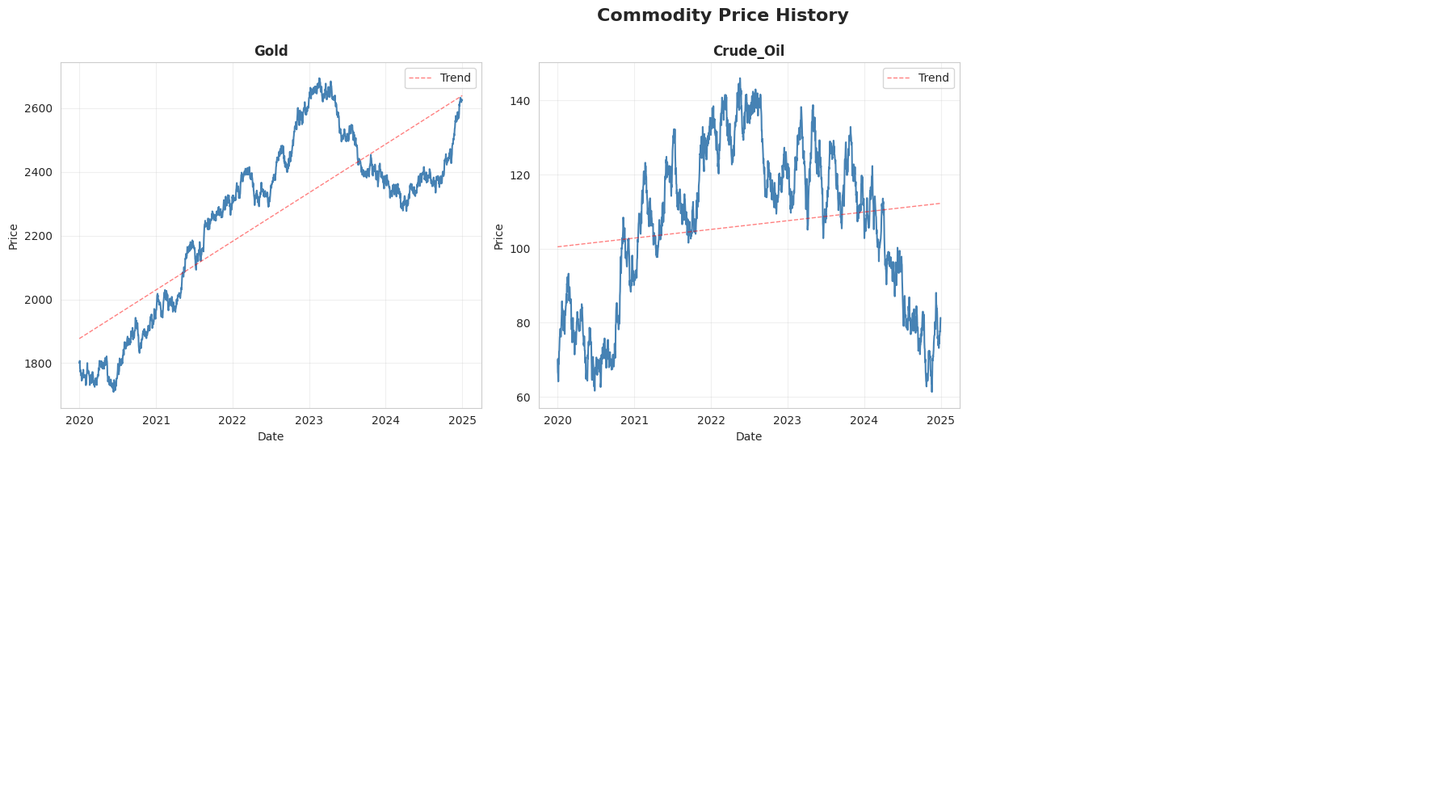
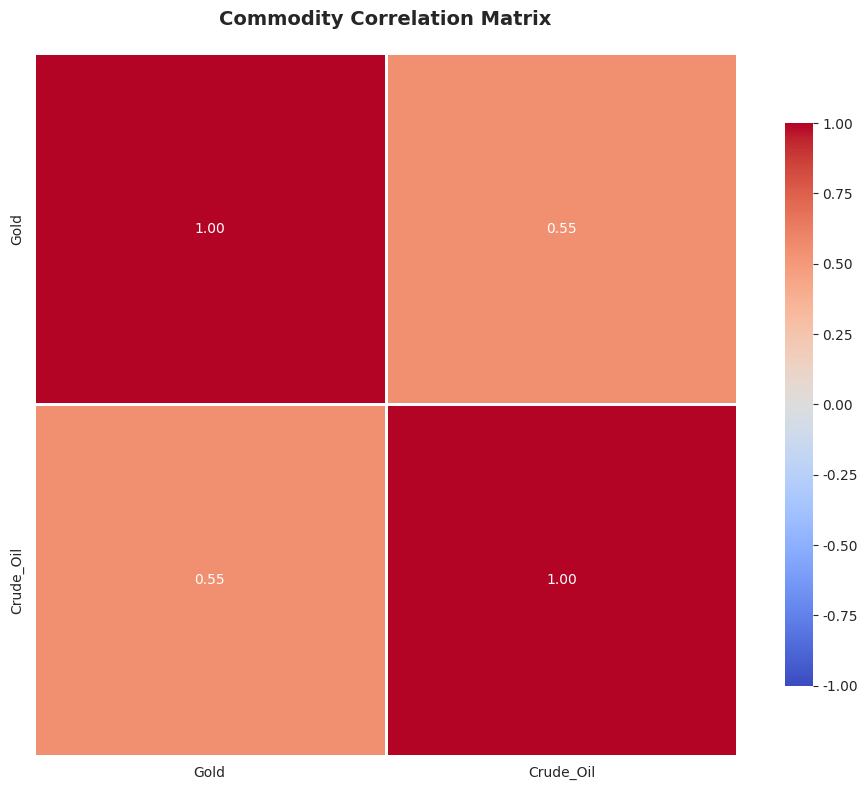

Reproduce these figures in Python, in order.
"""
Visualization Module
Creates charts and plots for commodity analysis
"""
import pandas as pd
import numpy as np
import matplotlib
matplotlib.use('Agg')  # Use non-interactive backend to avoid threading issues
import matplotlib.pyplot as plt
import seaborn as sns
from typing import Dict, List, Any, Optional
from pathlib import Path
import warnings
warnings.filterwarnings('ignore')

# Set style
sns.set_style("whitegrid")
plt.rcParams['figure.figsize'] = (14, 8)
plt.rcParams['font.size'] = 10

class Visualizer:
    """Creates visualizations for commodity analysis"""
    
    def __init__(self, output_dir: str = "./results/charts"):
        self.output_dir = Path(output_dir)
        self.output_dir.mkdir(parents=True, exist_ok=True)
        self.charts_created = []
    
    def plot_price_history(self, data_dict: Dict[str, pd.DataFrame],
                          title: str = "Commodity Price History") -> str:
        """Plot historical prices for all commodities"""
        fig, axes = plt.subplots(2, 3, figsize=(18, 10))
        axes = axes.flatten()
        
        for idx, (commodity, data) in enumerate(data_dict.items()):
            if idx < len(axes) and not data.empty:
                ax = axes[idx]
                ax.plot(data.index, data['value'], linewidth=1.5, color='steelblue')
                ax.set_title(f"{commodity}", fontsize=12, fontweight='bold')
                ax.set_xlabel("Date")
                ax.set_ylabel("Price")
                ax.grid(True, alpha=0.3)
                
                # Add trend line
                x_numeric = np.arange(len(data))
                z = np.polyfit(x_numeric, data['value'], 1)
                p = np.poly1d(z)
                ax.plot(data.index, p(x_numeric), "r--", alpha=0.5, linewidth=1, label='Trend')
                ax.legend()
        
        for idx in range(len(data_dict), len(axes)):
            axes[idx].axis('off')
        
        plt.suptitle(title, fontsize=16, fontweight='bold', y=0.995)
        plt.tight_layout()
        
        filename = self.output_dir / "price_history.png"
        plt.savefig(filename, dpi=300, bbox_inches='tight')
        plt.close()
        
        self.charts_created.append(str(filename))
        return str(filename)
    
    def plot_returns_distribution(self, data_dict: Dict[str, pd.DataFrame],
                                 title: str = "Returns Distribution") -> str:
        """Plot returns distribution for all commodities"""
        fig, axes = plt.subplots(2, 3, figsize=(18, 10))
        axes = axes.flatten()
        
        for idx, (commodity, data) in enumerate(data_dict.items()):
            if idx < len(axes) and not data.empty:
                ax = axes[idx]
                returns = data['value'].pct_change().dropna() * 100
                
                ax.hist(returns, bins=50, color='steelblue', alpha=0.7, edgecolor='black')
                ax.axvline(returns.mean(), color='red', linestyle='--', linewidth=2, label=f'Mean: {returns.mean():.2f}%')
                ax.axvline(returns.median(), color='green', linestyle='--', linewidth=2, label=f'Median: {returns.median():.2f}%')
                
                ax.set_title(f"{commodity}", fontsize=12, fontweight='bold')
                ax.set_xlabel("Daily Returns (%)")
                ax.set_ylabel("Frequency")
                ax.legend()
                ax.grid(True, alpha=0.3)
        
        for idx in range(len(data_dict), len(axes)):
            axes[idx].axis('off')
        
        plt.suptitle(title, fontsize=16, fontweight='bold', y=0.995)
        plt.tight_layout()
        
        filename = self.output_dir / "returns_distribution.png"
        plt.savefig(filename, dpi=300, bbox_inches='tight')
        plt.close()
        
        self.charts_created.append(str(filename))
        return str(filename)
    
    def plot_correlation_matrix(self, data_dict: Dict[str, pd.DataFrame],
                               title: str = "Commodity Correlation Matrix") -> str:
        """Plot correlation matrix heatmap"""
        combined_df = pd.DataFrame()
        for commodity, data in data_dict.items():
            if not data.empty:
                combined_df[commodity] = data['value']
        
        corr_matrix = combined_df.corr()
        
        fig, ax = plt.subplots(figsize=(10, 8))
        sns.heatmap(corr_matrix, annot=True, fmt='.2f', cmap='coolwarm', 
                   center=0, square=True, linewidths=1, cbar_kws={"shrink": 0.8},
                   vmin=-1, vmax=1, ax=ax)
        
        ax.set_title(title, fontsize=14, fontweight='bold', pad=20)
        plt.tight_layout()
        
        filename = self.output_dir / "correlation_matrix.png"
        plt.savefig(filename, dpi=300, bbox_inches='tight')
        plt.close()
        
        self.charts_created.append(str(filename))
        return str(filename)
    
    def plot_volatility(self, data_dict: Dict[str, pd.DataFrame],
                       window: int = 30,
                       title: str = "Rolling Volatility") -> str:
        """Plot rolling volatility for all commodities"""
        fig, ax = plt.subplots(figsize=(14, 8))
        
        for commodity, data in data_dict.items():
            if not data.empty and len(data) > window:
                returns = data['value'].pct_change()
                rolling_vol = returns.rolling(window=window).std() * np.sqrt(252) * 100
                ax.plot(data.index, rolling_vol, label=commodity, linewidth=1.5)
        
        ax.set_title(title, fontsize=14, fontweight='bold')
        ax.set_xlabel("Date")
        ax.set_ylabel("Annualized Volatility (%)")
        ax.legend(loc='best')
        ax.grid(True, alpha=0.3)
        plt.tight_layout()
        
        filename = self.output_dir / "rolling_volatility.png"
        plt.savefig(filename, dpi=300, bbox_inches='tight')
        plt.close()
        
        self.charts_created.append(str(filename))
        return str(filename)
    
    def plot_all_forecasts(self, data_dict: Dict[str, pd.DataFrame],
                          forecast_results: Dict[str, Any],
                          title: str = "Commodity Price Forecasts") -> str:
        """Plot all forecasts in one figure"""
        fig, axes = plt.subplots(2, 3, figsize=(18, 10))
        axes = axes.flatten()
        
        for idx, (commodity, data) in enumerate(data_dict.items()):
            if idx < len(axes) and not data.empty and commodity in forecast_results:
                ax = axes[idx]
                forecast = forecast_results[commodity]
                
                ax.plot(data.index, data['value'], label='Historical', linewidth=1.5, color='steelblue')
                
                if 'error' not in forecast:
                    forecast_dates = pd.to_datetime(forecast['forecast']['dates'])
                    forecast_values = forecast['forecast']['values']
                    ax.plot(forecast_dates, forecast_values, label='Forecast', 
                           linewidth=1.5, color='orange', linestyle='--')
                    
                    if 'lower_bound' in forecast['forecast']:
                        lower = forecast['forecast']['lower_bound']
                        upper = forecast['forecast']['upper_bound']
                        ax.fill_between(forecast_dates, lower, upper, alpha=0.2, color='orange')
                
                ax.set_title(f"{commodity}", fontsize=12, fontweight='bold')
                ax.set_xlabel("Date")
                ax.set_ylabel("Price")
                ax.legend(loc='best', fontsize=8)
                ax.grid(True, alpha=0.3)
        
        for idx in range(len(data_dict), len(axes)):
            axes[idx].axis('off')
        
        plt.suptitle(title, fontsize=16, fontweight='bold', y=0.995)
        plt.tight_layout()
        
        filename = self.output_dir / "all_forecasts.png"
        plt.savefig(filename, dpi=300, bbox_inches='tight')
        plt.close()
        
        self.charts_created.append(str(filename))
        return str(filename)
    
    def plot_risk_metrics(self, risk_results: Dict[str, Any],
                         title: str = "Risk Metrics Comparison") -> str:
        """Plot risk metrics comparison"""
        if 'individual' not in risk_results:
            return ""
        
        commodities = []
        var_values = []
        sharpe_values = []
        max_dd_values = []
        
        for commodity, metrics in risk_results['individual'].items():
            if 'error' not in metrics.get('var', {}) and 'error' not in metrics.get('sharpe', {}):
                commodities.append(commodity)
                var_values.append(abs(metrics['var']['var_historical']['percentage']))
                sharpe_values.append(metrics['sharpe']['sharpe_ratio'])
                max_dd_values.append(abs(metrics['drawdown']['max_drawdown']['percentage']))
        
        if not commodities:
            return ""
        
        fig, axes = plt.subplots(1, 3, figsize=(16, 5))
        
        axes[0].barh(commodities, var_values, color='coral')
        axes[0].set_xlabel("VaR (95%) %")
        axes[0].set_title("Value at Risk Comparison", fontweight='bold')
        axes[0].grid(True, alpha=0.3, axis='x')
        
        colors = ['green' if s > 1 else 'orange' if s > 0 else 'red' for s in sharpe_values]
        axes[1].barh(commodities, sharpe_values, color=colors)
        axes[1].set_xlabel("Sharpe Ratio")
        axes[1].set_title("Risk-Adjusted Returns", fontweight='bold')
        axes[1].axvline(x=1, color='gray', linestyle='--', alpha=0.5)
        axes[1].grid(True, alpha=0.3, axis='x')
        
        axes[2].barh(commodities, max_dd_values, color='steelblue')
        axes[2].set_xlabel("Max Drawdown %")
        axes[2].set_title("Maximum Drawdown", fontweight='bold')
        axes[2].grid(True, alpha=0.3, axis='x')
        
        plt.suptitle(title, fontsize=14, fontweight='bold')
        plt.tight_layout()
        
        filename = self.output_dir / "risk_metrics_comparison.png"
        plt.savefig(filename, dpi=300, bbox_inches='tight')
        plt.close()
        
        self.charts_created.append(str(filename))
        return str(filename)
    
    def create_all_visualizations(self, data_dict: Dict[str, pd.DataFrame],
                                 forecast_results: Dict[str, Any] = None,
                                 risk_results: Dict[str, Any] = None) -> List[str]:
        """Create all standard visualizations"""
        print("\nCreating visualizations...")
        
        charts = []
        
        print("  - Price history chart...")
        charts.append(self.plot_price_history(data_dict))
        
        print("  - Returns distribution...")
        charts.append(self.plot_returns_distribution(data_dict))
        
        print("  - Correlation matrix...")
        charts.append(self.plot_correlation_matrix(data_dict))
        
        print("  - Volatility analysis...")
        charts.append(self.plot_volatility(data_dict))
        
        if forecast_results:
            print("  - Forecast charts...")
            charts.append(self.plot_all_forecasts(data_dict, forecast_results))
        
        if risk_results:
            print("  - Risk metrics...")
            charts.append(self.plot_risk_metrics(risk_results))
        
        print(f"  ✓ Created {len(charts)} charts")
        
        return charts

if __name__ == "__main__":
    print("Testing Visualizer...")
    print("=" * 60)
    
    dates = pd.date_range(start='2020-01-01', end='2024-12-31', freq='D')
    test_data = {
        'Gold': pd.DataFrame({'value': 1800 + np.cumsum(np.random.randn(len(dates)) * 10)}, index=dates),
        'Crude_Oil': pd.DataFrame({'value': 70 + np.cumsum(np.random.randn(len(dates)) * 2)}, index=dates)
    }
    
    viz = Visualizer("./test_charts")
    
    print("\nCreating test charts...")
    viz.plot_price_history(test_data)
    viz.plot_correlation_matrix(test_data)
    
    print(f"\n✓ Created {len(viz.charts_created)} test charts")
    print("=" * 60)
